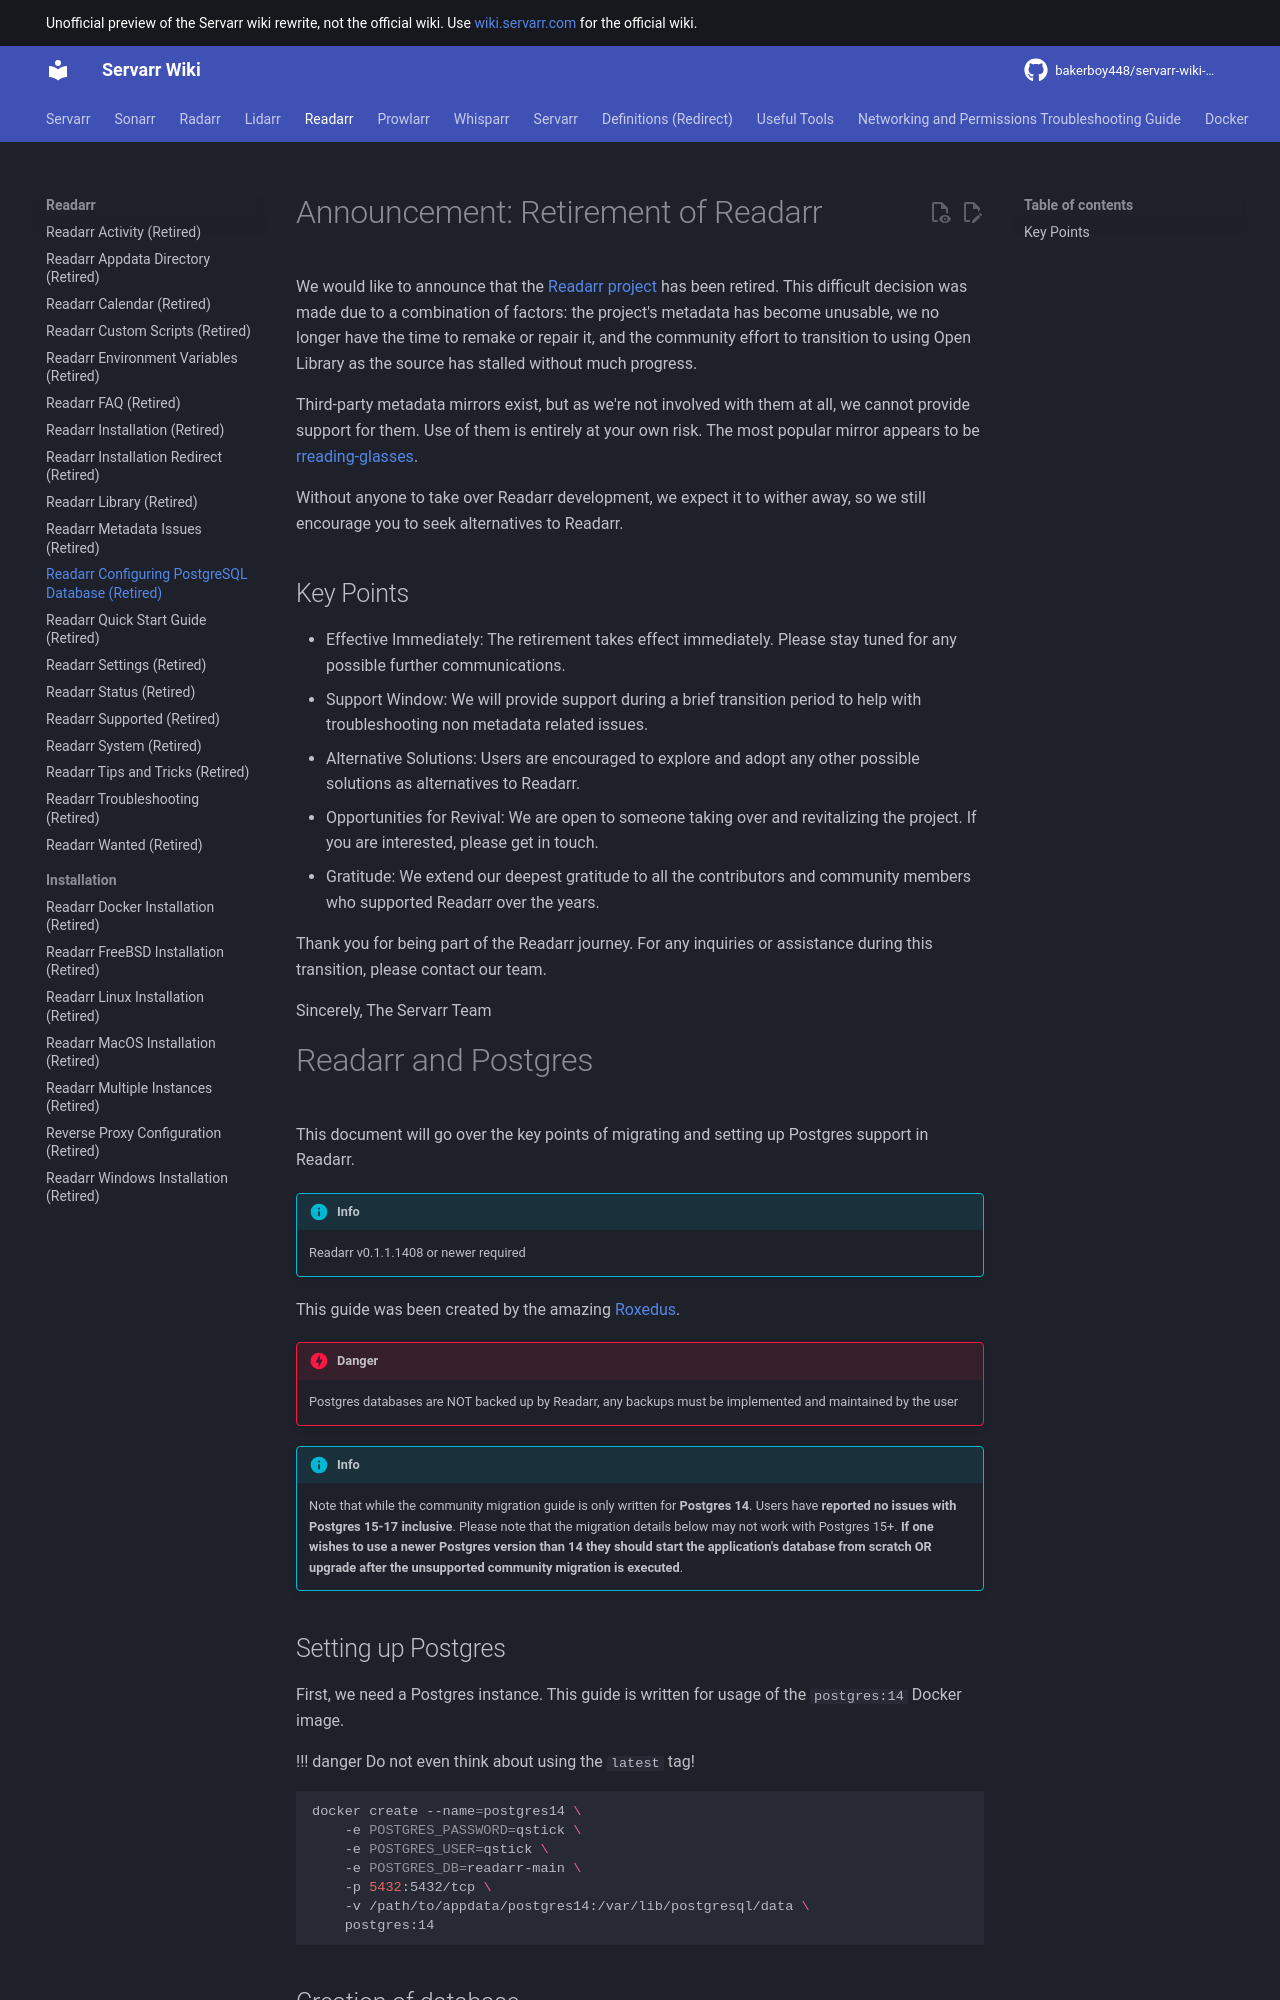

repository: bakerboy448/servarr-wiki-mkdocs · page: pr-preview/pr-35/readarr/postgres-setup/index.html · generator: mkdocs

---
title: Readarr Configuring PostgreSQL Database (Retired)
description: Configuring Readarr with a Postgres Database
---
# Announcement: Retirement of Readarr

We would like to announce that the [Readarr project](https://github.com/Readarr/Readarr) has been retired. This difficult decision was made due to a combination of factors: the project's metadata has become unusable, we no longer have the time to remake or repair it, and the community effort to transition to using Open Library as the source has stalled without much progress.

Third-party metadata mirrors exist, but as we're not involved with them at all, we cannot provide support for them. Use of them is entirely at your own risk. The most popular mirror appears to be [rreading-glasses](https://github.com/blampe/rreading-glasses).

Without anyone to take over Readarr development, we expect it to wither away, so we still encourage you to seek alternatives to Readarr.

## Key Points

- Effective Immediately: The retirement takes effect immediately. Please stay tuned for any possible further communications.
- Support Window: We will provide support during a brief transition period to help with troubleshooting non metadata related issues.
- Alternative Solutions: Users are encouraged to explore and adopt any other possible solutions as alternatives to Readarr.
- Opportunities for Revival: We are open to someone taking over and revitalizing the project. If you are interested, please get in touch.
- Gratitude: We extend our deepest gratitude to all the contributors and community members who supported Readarr over the years.

Thank you for being part of the Readarr journey. For any inquiries or assistance during this transition, please contact our team.

Sincerely,
The Servarr Team

# Readarr and Postgres

This document will go over the key points of migrating and setting up Postgres support in Readarr.

!!! info
    Readarr v0.1.1.1408 or newer required

This guide was been created by the amazing [Roxedus](https://github.com/Roxedus).

!!! danger
    Postgres databases are NOT backed up by Readarr, any backups must be implemented and maintained by the user

!!! info
    Note that while the community migration guide is only written for **Postgres 14**. Users have **reported no issues with Postgres 15-17 inclusive**. Please note that the migration details below may not work with Postgres 15+.  **If one wishes to use a newer Postgres version than 14 they should start the application's database from scratch OR upgrade after the unsupported community migration is executed**.

## Setting up Postgres

 First, we need a Postgres instance. This guide is written for usage of the `postgres:14` Docker image.

!!! danger
    Do not even think about using the `latest` tag! 

```bash
docker create --name=postgres14 \
    -e POSTGRES_PASSWORD=qstick \
    -e POSTGRES_USER=qstick \
    -e POSTGRES_DB=readarr-main \
    -p 5432:5432/tcp \
    -v /path/to/appdata/postgres14:/var/lib/postgresql/data \
    postgres:14
```

## Creation of database

Readarr needs three databases, the default names of these are:

- `readarr-main`   This is used to store all configuration and history
- `readarr-log`    This is used to store events that produce a logentry
- `readarr-cache`    This is used to store GoodReads cache

!!! warning
    Readarr will not create the databases for you. Make sure you create them ahead of time

Create the databases mentioned above using your favorite method - for example [pgAdmin](https://www.pgadmin.org/) or [Adminer](https://www.adminer.org/).

You can give the databases any name you want but make sure `config.xml` file has the correct names. For further information see [schema creation](/readarr/postgres-setup#schema-creation).
